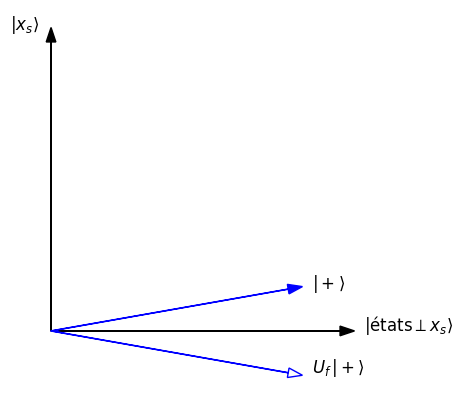
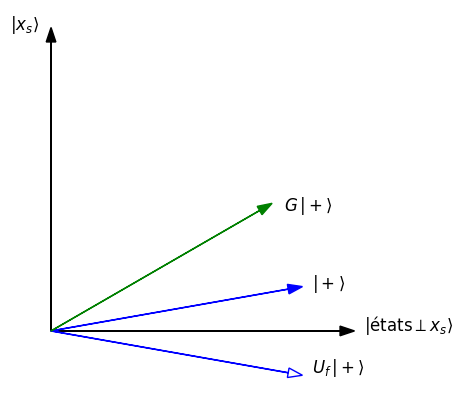

Recreate these plots in Python, in order.
import matplotlib.pyplot as plt
import numpy as np

def grover_image(show_oracle=False, show_grover=False):

    fig, ax = plt.subplots(figsize=(5, 5))

    # Axes
    ax.arrow(0, 0, 1.2, 0, head_width=0.04, head_length=0.06, fc='black', ec='black', linewidth=1)
    ax.arrow(0, 0, 0, 1.2, head_width=0.04, head_length=0.06, fc='black', ec='black', linewidth=1)
    ax.text(1.3, 0, r'$|\text{états}\perp x_s\rangle$', fontsize=12, ha='left')
    ax.text(-0.05, 1.25, r'$|x_s\rangle$', fontsize=12, ha='right')

    # Initial state
    r = 1.0
    theta_0 = np.pi / 18
    x_init = r * np.cos(theta_0)
    y_init = r * np.sin(theta_0)
    ax.arrow(0, 0, x_init, y_init, head_width=0.04, head_length=0.06, 
            fc='blue', ec='blue', linewidth=1)
    ax.text(x_init+0.1, y_init, r'$|+\rangle$', fontsize=12, ha='left')

    # Oracle
    if (show_oracle):
        x_oracle = x_init
        y_oracle = -y_init
        ax.arrow(0, 0, x_oracle, y_oracle, head_width=0.04, head_length=0.06, 
                fc='white', ec='blue', linewidth=1, linestyle='-')
        ax.text(x_init+0.1, -y_init, r'$U_f\,|+\rangle$', fontsize=12, ha='left')

    # Diffusion operator
    if (show_grover):
        theta_new = 3 * theta_0
        x_new = r * np.cos(theta_new)
        y_new = r * np.sin(theta_new)
        ax.arrow(0, 0, x_new, y_new, head_width=0.04, head_length=0.06, fc='green', ec='green', linewidth=1)
        ax.text(x_new+0.1, y_new, r'$G\,|+\rangle$', fontsize=12, ha='left')

    ax.set_aspect('equal')
    ax.set_xticks([])
    ax.set_yticks([])

    for spine in ax.spines.values():
        spine.set_visible(False)

    plt.show()

grover_image(show_oracle=True)

grover_image(show_oracle=True, show_grover=True)